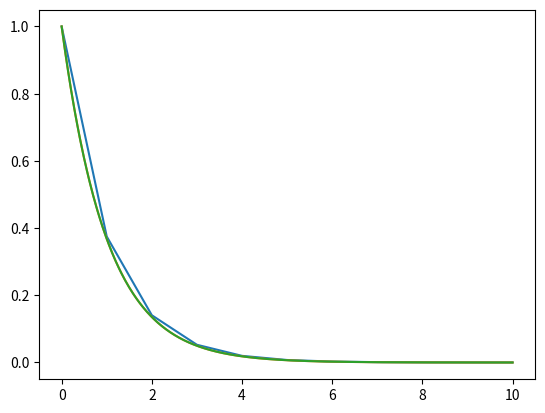

Write the Python code that produced this figure.
import matplotlib.pyplot as plt
import math as m


# définition de la fonction RK4
def RK4(fonction, t0, tf, y0, n):
    """
[redacted]
        Cette fonction intégre le système d'EDO d'ordre 2 avec les paramètres suivants:
        - fonction : désigne la fonction de définition du système
        - dom : désigne le domaine d'intégration du système
        - xini, yini : conditions initiales du système
        - h : pas d'intégration sur le domaine La fonction retourne deux listes contenant les (xi,yi)
              de la courbe intégrale
    """
    h = (tf - t0) / n
    y = y0
    t = t0
    Y = [y0]
    T = [t0]
    for i in range(n):
        k1 = h * fonction(y, t)
        k2 = h * fonction(y + k1 / 2.0, t + h / 2.0)
        k3 = h * fonction(y + k2 / 2.0, t + h / 2.0)
        k4 = h * fonction(y + k3, t + h)
        y += (k1 + 2.0 * k2 + 2.0 * k3 + k4) / 6.0
        t = t + h
        T.append(t)
        Y.append(y)
    return T, Y


def f(y, t):
    return -y


y0 = 1
for n in [10, 100, 1000]:
    T, Y = RK4(f, 0, 10, y0, n)
    erreur1 = abs(Y[-1] - m.exp(-10))
    plt.plot(T, Y)
    print(erreur1)

plt.show()
